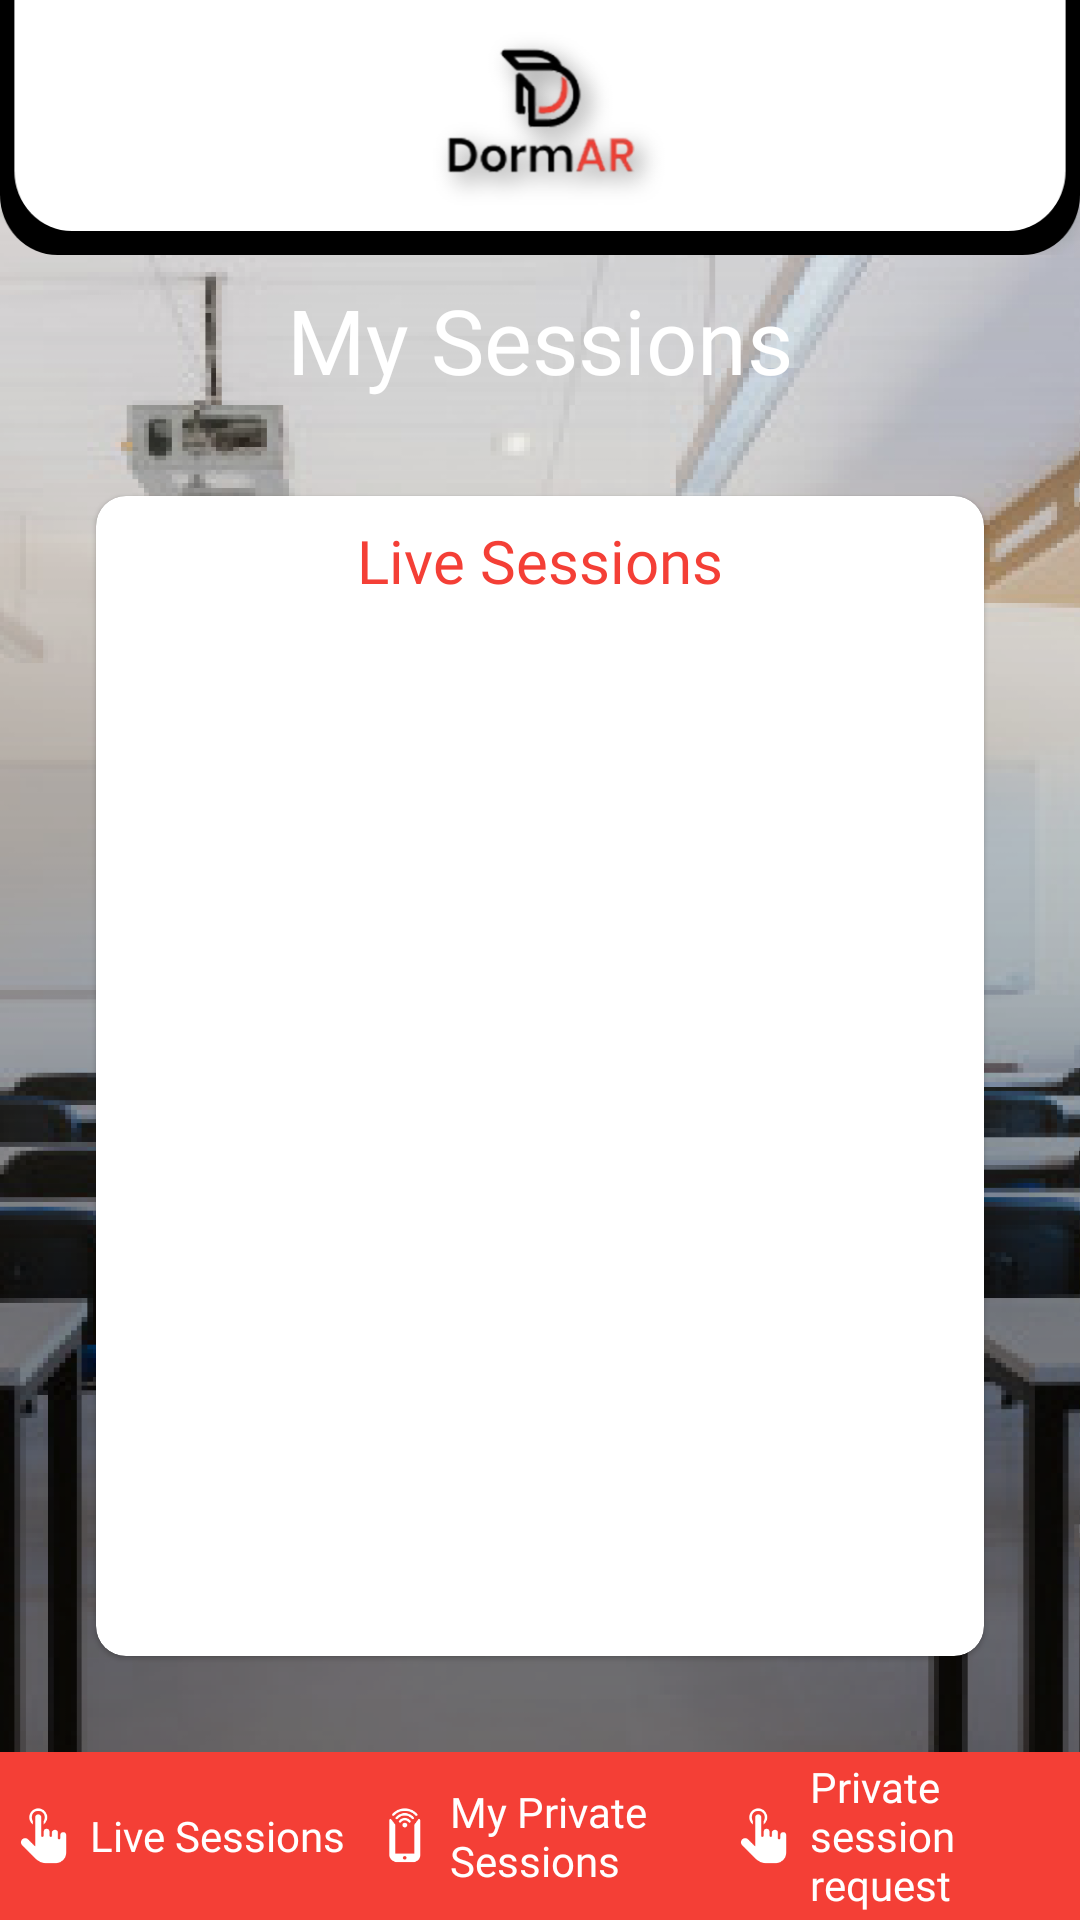

Here is an Android app screen rendered from its layout file. Give the layout XML and the strings, colors and styles it references.
<!-- AndroidManifest.xml: application theme AppTheme -->
<!-- res/layout/fragment_sessions.xml -->
<?xml version="1.0" encoding="utf-8"?>
<androidx.constraintlayout.widget.ConstraintLayout xmlns:android="http://schemas.android.com/apk/res/android"
    xmlns:app="http://schemas.android.com/apk/res-auto"
    xmlns:tools="http://schemas.android.com/tools"
    android:layout_width="match_parent"
    android:layout_height="match_parent"
    android:background="@drawable/ic_background"
    tools:context=".screens.sessions.SessionsFragment">


    <ImageView
        android:id="@+id/imageView"
        android:layout_width="0dp"
        android:layout_height="wrap_content"
        android:scaleType="fitXY"
        android:src="@drawable/ic_header"
        app:layout_constraintEnd_toEndOf="parent"
        app:layout_constraintStart_toStartOf="parent"
        app:layout_constraintTop_toTopOf="parent" />

    <TextView
        android:id="@+id/textView9"
        style="@style/HeadingText"
        android:layout_width="wrap_content"
        android:layout_height="wrap_content"
        android:layout_marginTop="8dp"
        android:text="My Sessions"
        app:layout_constraintEnd_toEndOf="parent"
        app:layout_constraintStart_toStartOf="parent"
        app:layout_constraintTop_toBottomOf="@+id/imageView" />

    <com.google.android.material.card.MaterialCardView
        android:layout_width="0dp"
        android:layout_height="0dp"
        android:layout_marginStart="32dp"
        android:layout_marginTop="32dp"
        android:layout_marginEnd="32dp"
        app:cardCornerRadius="10dp"
        android:layout_marginBottom="32dp"
        app:cardBackgroundColor="@color/colorWhite"
        app:layout_constraintBottom_toTopOf="@+id/linearLayout2"
        app:layout_constraintEnd_toEndOf="parent"
        app:layout_constraintStart_toStartOf="parent"
        app:layout_constraintTop_toBottomOf="@+id/textView9">

        <LinearLayout
            android:layout_width="match_parent"
            android:orientation="vertical"
            android:layout_height="match_parent">

            <TextView
                android:id="@+id/sessionSelectedName"
                android:layout_width="wrap_content"
                android:layout_height="wrap_content"
                android:text="Live Sessions"
                android:layout_marginTop="8dp"
                android:layout_gravity="center_horizontal"
                android:textColor="@color/red"
                android:fontFamily="@font/poppins_semibold"
                android:textSize="20sp"/>

            <androidx.recyclerview.widget.RecyclerView
                android:layout_width="match_parent"
                android:layout_height="match_parent"/>

        </LinearLayout>


    </com.google.android.material.card.MaterialCardView>


    <LinearLayout
        android:id="@+id/linearLayout2"
        android:layout_width="match_parent"
        android:layout_height="56dp"
        android:orientation="horizontal"
        app:layout_constraintBottom_toBottomOf="parent">

        <LinearLayout
            android:layout_width="0dp"
            android:layout_height="match_parent"
            android:layout_weight="1"
            android:background="@color/red"
            android:orientation="horizontal">

            <ImageView
                android:layout_width="wrap_content"
                android:layout_height="wrap_content"
                android:layout_gravity="center"
                android:minWidth="30dp"
                android:src="@drawable/ic_mouse_click" />

            <TextView
                android:layout_width="wrap_content"
                android:layout_height="wrap_content"
                android:layout_gravity="center"
                android:fontFamily="@font/poppin_regular"
                android:text="Live Sessions"
                android:textSize="14sp" />

        </LinearLayout>

        <LinearLayout
            android:layout_width="0dp"
            android:layout_height="match_parent"
            android:layout_weight="1"
            android:background="@color/red"
            android:orientation="horizontal">

            <ImageView
                android:layout_width="wrap_content"
                android:layout_height="wrap_content"
                android:layout_gravity="center"
                android:minWidth="30dp"
                android:src="@drawable/ic_privatesession" />

            <TextView
                android:layout_width="wrap_content"
                android:layout_height="wrap_content"
                android:layout_gravity="center"
                android:fontFamily="@font/poppin_regular"
                android:text="My Private Sessions"
                android:textSize="14sp" />

        </LinearLayout>

        <LinearLayout
            android:layout_width="0dp"
            android:layout_height="match_parent"
            android:layout_weight="1"
            android:background="@color/red"
            android:orientation="horizontal">


            <ImageView
                android:layout_width="wrap_content"
                android:layout_height="wrap_content"
                android:layout_gravity="center"
                android:minWidth="30dp"
                android:src="@drawable/ic_mouse_click" />

            <TextView
                android:layout_width="wrap_content"
                android:layout_height="wrap_content"
                android:layout_gravity="center"
                android:fontFamily="@font/poppin_regular"
                android:text="Private session request"
                android:textSize="14sp" />

        </LinearLayout>

    </LinearLayout>


</androidx.constraintlayout.widget.ConstraintLayout>
<!-- resources referenced by this layout -->
<resources>
  <color name="colorWhite">#FFFFFF</color>
  <color name="red">#F43F36</color>
  <!-- drawable ic_background: png bitmap (drawable-hdpi, 186805 bytes) -->
  <!-- drawable ic_header: png bitmap (drawable-hdpi, 12914 bytes) -->
  <!-- drawable ic_mouse_click: png bitmap (drawable-hdpi, 720 bytes) -->
  <!-- drawable ic_privatesession: png bitmap (drawable-hdpi, 592 bytes) -->
  <style name="HeadingText">
          <item name="fontFamily">@font/poppin_bold</item>
          <item name="android:textSize">30sp</item>
      </style>
  <style name="AppTheme" parent="Theme.MaterialComponents.Light.NoActionBar">
          
          <item name="colorPrimary">@color/Dark_gray</item>
          <item name="colorPrimaryDark">@color/red</item>
          <item name="colorAccent">@color/red</item>
          <item name="android:textColor">@color/colorWhite</item>
      </style>
  <color name="Dark_gray">#a9a9a9</color>
</resources>
